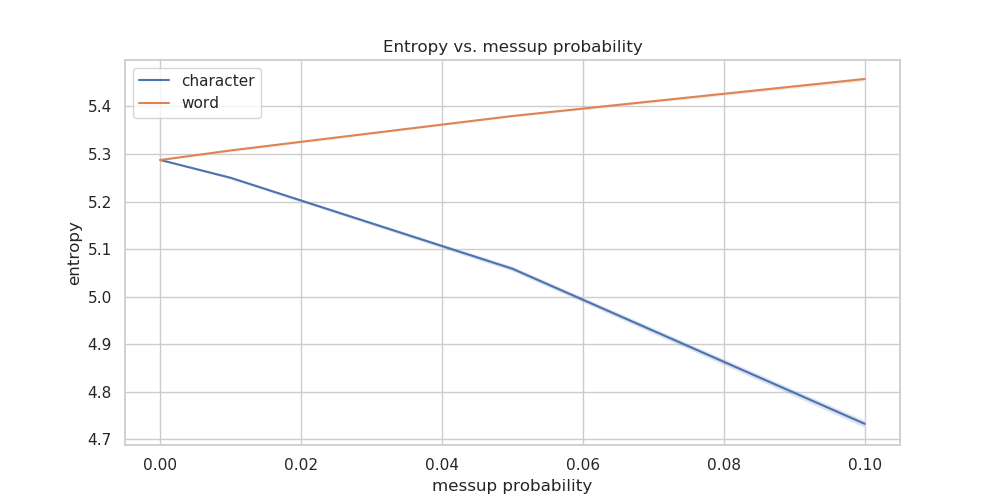

Source data for this figure (header and first rows):
messup_type, messup_prob, entropy_mean, entropy_min, entropy_max, perplexity_mean, perplexity_min, perplexity_max
character, 0.0, 5.287, 5.287, 5.287, 39.06, 39.06, 39.06
character, 1e-05, 5.287, 5.287, 5.288, 39.06, 39.05, 39.06
character, 0.0001, 5.287, 5.287, 5.287, 39.04, 39.03, 39.05
character, 0.001, 5.284, 5.282, 5.285, 38.96, 38.92, 38.99
character, 0.01, 5.25, 5.247, 5.252, 38.06, 37.98, 38.11
character, 0.05, 5.059, 5.054, 5.064, 33.33, 33.22, 33.45
character, 0.1, 4.733, 4.725, 4.74, 26.59, 26.45, 26.72
word, 0.0, 5.287, 5.287, 5.287, 39.06, 39.06, 39.06
word, 1e-05, 5.287, 5.287, 5.288, 39.06, 39.06, 39.06
word, 0.0001, 5.288, 5.288, 5.288, 39.06, 39.06, 39.07
word, 0.001, 5.289, 5.289, 5.29, 39.11, 39.09, 39.12
word, 0.01, 5.308, 5.305, 5.309, 39.6, 39.53, 39.64
word, 0.05, 5.38, 5.378, 5.382, 41.64, 41.59, 41.71
word, 0.1, 5.458, 5.453, 5.461, 43.95, 43.81, 44.04
